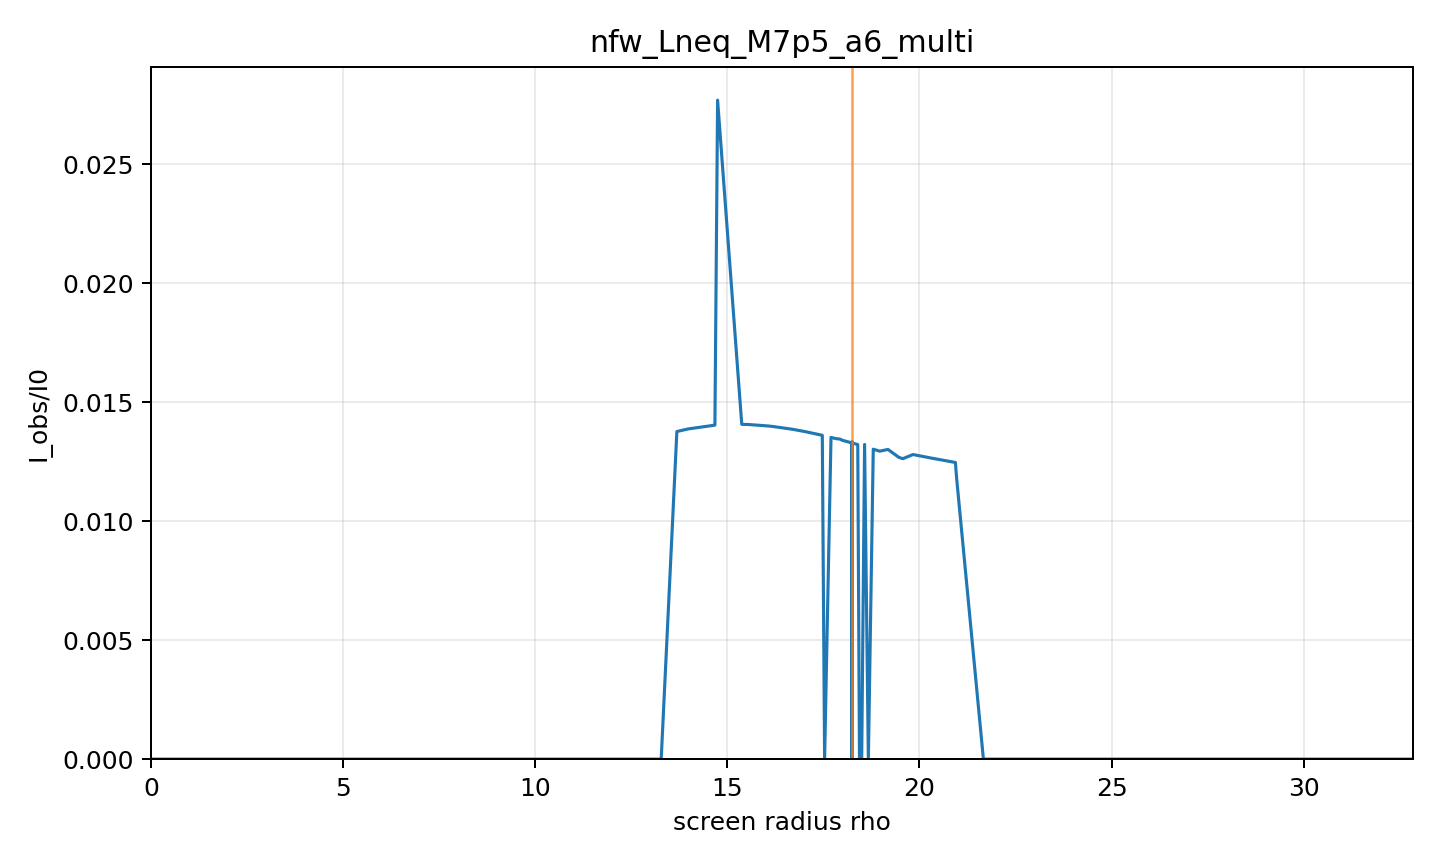

The table this chart was drawn from, first rows:
rho, alpha, b, Iobs_over_I0, direct, lensing_ring, photon_ring, intersection_count, termination_reason, max_phi_reached, phi_end
0.0, 0.0, 0.0, 0.0, 0.0, 0.0, 0.0, 0, axis, False, 0.0
0.6988, 0.06668, 2.463, 0, 0.0, 0.0, 0.0, 0, black_hole_horizon, False, 0.2968
1.398, 0.1328, 4.894, 0, 0.0, 0.0, 0.0, 0, black_hole_horizon, False, 0.5947
2.096, 0.1977, 7.262, 0, 0.0, 0.0, 0.0, 0, black_hole_horizon, False, 0.8946
2.795, 0.261, 9.541, 0, 0.0, 0.0, 0.0, 0, black_hole_horizon, False, 1.198
3.494, 0.3223, 11.71, 0, 0.0, 0.0, 0.0, 0, black_hole_horizon, False, 1.505
4.193, 0.3811, 13.75, 0, 0.0, 0.0, 0.0, 0, black_hole_horizon, False, 1.819
4.892, 0.4373, 15.66, 0, 0.0, 0.0, 0.0, 0, black_hole_horizon, False, 2.139
5.591, 0.4907, 17.42, 0, 0.0, 0.0, 0.0, 0, black_hole_horizon, False, 2.47
6.289, 0.5412, 19.04, 0, 0.0, 0.0, 0.0, 0, black_hole_horizon, False, 2.811
6.988, 0.5888, 20.53, 0, 0.0, 0.0, 0.0, 0, black_hole_horizon, False, 3.168
7.687, 0.6336, 21.89, 0, 0.0, 0.0, 0.0, 0, black_hole_horizon, False, 3.542
8.386, 0.6756, 23.12, 0, 0.0, 0.0, 0.0, 0, black_hole_horizon, False, 3.939
9.085, 0.7149, 24.24, 0, 0.0, 0.0, 0.0, 0, black_hole_horizon, False, 4.364
9.783, 0.7518, 25.25, 0, 0.0, 0.0, 0.0, 0, black_hole_horizon, False, 4.826
10.48, 0.7862, 26.16, 0, 0.0, 0.0, 0.0, 0, black_hole_horizon, False, 5.335
11.18, 0.8185, 26.99, 0, 0.0, 0.0, 0.0, 0, black_hole_horizon, False, 5.908
11.88, 0.8487, 27.74, 0, 0.0, 0.0, 0.0, 0, black_hole_horizon, False, 6.573
12.58, 0.8769, 28.42, 0, 0.0, 0.0, 0.0, 0, black_hole_horizon, False, 7.379
13.28, 0.9033, 29.04, 0, 0.0, 0.0, 0.0, 0, black_hole_horizon, False, 8.431
13.69, 0.918, 29.37, 0.01376, 0.01376, 0.0, 0.0, 1, black_hole_horizon, False, 9.265
13.98, 0.9281, 29.59, 0.01387, 0.01387, 0.0, 0.0, 1, black_hole_horizon, False, 10.07
14.68, 0.9513, 30.1, 0.01403, 0.01403, 0.0, 0.0, 1, cosmological_horizon, False, 9.226
14.75, 0.9536, 30.15, 0.02768, 0.01404, 0.01364, 0.0, 2, cosmological_horizon, False, 8.076
15.37, 0.9732, 30.56, 0.01407, 0.01407, 0.0, 0.0, 1, cosmological_horizon, False, 5.477
15.56, 0.9787, 30.68, 0.01406, 0.01406, 0.0, 0.0, 1, cosmological_horizon, False, 5.174
16.07, 0.9937, 30.98, 0.01399, 0.01399, 0.0, 0.0, 1, cosmological_horizon, False, 4.59
16.18, 0.9968, 31.05, 0.01397, 0.01397, 0.0, 0.0, 1, cosmological_horizon, False, 4.495
16.66, 1.01, 31.31, 0.01386, 0.01386, 0.0, 0.0, 1, cosmological_horizon, False, 4.158
16.77, 1.013, 31.37, 0.01383, 0.01383, 0.0, 0.0, 1, cosmological_horizon, False, 4.094
17.03, 1.02, 31.5, 0.01376, 0.01376, 0.0, 0.0, 1, cosmological_horizon, False, 3.957
17.31, 1.027, 31.64, 0.01366, 0.01366, 0.0, 0.0, 1, cosmological_horizon, False, 3.826
17.47, 1.031, 31.72, 0.0136, 0.0136, 0.0, 0.0, 1, cosmological_horizon, False, 3.76
17.53, 1.033, 31.74, 0, 0.0, 0.0, 0.0, 0, max_phi, True, 18.85
17.7, 1.037, 31.82, 0.01352, 0.01352, 0.0, 0.0, 1, cosmological_horizon, False, 3.672
17.82, 1.04, 31.88, 0.01346, 0.01346, 0.0, 0.0, 1, cosmological_horizon, False, 3.626
17.92, 1.042, 31.93, 0.01345, 0.01345, 0.0, 0.0, 1, cosmological_horizon, False, 3.592
18, 1.044, 31.96, 0.01339, 0.01339, 0.0, 0.0, 1, cosmological_horizon, False, 3.567
18.06, 1.046, 31.99, 0.01337, 0.01337, 0.0, 0.0, 1, cosmological_horizon, False, 3.549
18.1, 1.047, 32.01, 0.01335, 0.01335, 0.0, 0.0, 1, cosmological_horizon, False, 3.534
18.13, 1.047, 32.02, 0.01333, 0.01333, 0.0, 0.0, 1, cosmological_horizon, False, 3.524
18.16, 1.048, 32.03, 0.01332, 0.01332, 0.0, 0.0, 1, cosmological_horizon, False, 3.515
18.17, 1.048, 32.04, 0.01332, 0.01332, 0.0, 0.0, 1, cosmological_horizon, False, 3.513
18.18, 1.049, 32.04, 0.01331, 0.01331, 0.0, 0.0, 1, cosmological_horizon, False, 3.509
18.2, 1.049, 32.05, 0.0133, 0.0133, 0.0, 0.0, 1, cosmological_horizon, False, 3.505
18.21, 1.049, 32.05, 0.0133, 0.0133, 0.0, 0.0, 1, cosmological_horizon, False, 3.501
18.22, 1.049, 32.06, 0.01329, 0.01329, 0.0, 0.0, 1, cosmological_horizon, False, 3.498
18.22, 1.05, 32.06, 0.01329, 0.01329, 0.0, 0.0, 1, cosmological_horizon, False, 3.496
18.23, 1.05, 32.06, 0.01329, 0.01329, 0.0, 0.0, 1, cosmological_horizon, False, 3.494
18.23, 1.05, 32.06, 0.01329, 0.01329, 0.0, 0.0, 1, cosmological_horizon, False, 3.493
18.24, 1.05, 32.07, 0.01329, 0.01329, 0.0, 0.0, 1, cosmological_horizon, False, 3.492
18.24, 1.05, 32.07, 0.01329, 0.01329, 0.0, 0.0, 1, cosmological_horizon, False, 3.492
18.24, 1.05, 32.07, 0.01328, 0.01328, 0.0, 0.0, 1, cosmological_horizon, False, 3.491
18.24, 1.05, 32.07, 0.01328, 0.01328, 0.0, 0.0, 1, cosmological_horizon, False, 3.491
18.24, 1.05, 32.07, 0.01328, 0.01328, 0.0, 0.0, 1, cosmological_horizon, False, 3.49
18.24, 1.05, 32.07, 0.01328, 0.01328, 0.0, 0.0, 1, cosmological_horizon, False, 3.49
18.24, 1.05, 32.07, 0, 0.0, 0.0, 0.0, 0, max_phi, True, 18.85
18.25, 1.05, 32.07, 0.01328, 0.01328, 0.0, 0.0, 1, cosmological_horizon, False, 3.49
18.25, 1.05, 32.07, 0.01333, 0.01333, 0.0, 0.0, 1, cosmological_horizon, False, 3.489
18.25, 1.05, 32.07, 0.01333, 0.01333, 0.0, 0.0, 1, cosmological_horizon, False, 3.489
... 85 more rows
